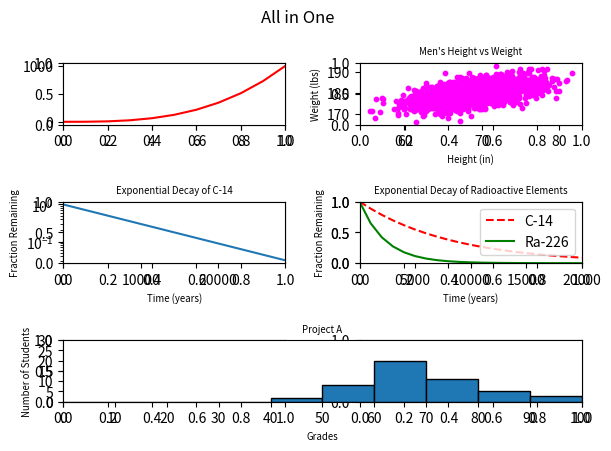

This chart was generated by the following Python code:
#!/usr/bin/env python3
import numpy as np
import matplotlib.pyplot as plt

y0 = np.arange(0, 11) ** 3

mean = [69, 0]
cov = [[15, 8], [8, 15]]
np.random.seed(5)
x1, y1 = np.random.multivariate_normal(mean, cov, 2000).T
y1 += 180

x2 = np.arange(0, 28651, 5730)
r2 = np.log(0.5)
t2 = 5730
y2 = np.exp((r2 / t2) * x2)

x3 = np.arange(0, 21000, 1000)
r3 = np.log(0.5)
t31 = 5730
t32 = 1600
y31 = np.exp((r3 / t31) * x3)
y32 = np.exp((r3 / t32) * x3)

np.random.seed(5)
student_grades = np.random.normal(68, 15, 50)

figure, axis = plt.subplots(3, 2)

####################
# 0. Line Graph
####################
ax1 = plt.subplot2grid((3, 2), (0, 0))

ax1.plot(y0, color='red')

ax1.set_xlim(0, 10)

####################
# 1. Scatter Plot
####################
ax2 = plt.subplot2grid((3, 2), (0, 1))

ax2.scatter(x1, y1, c='magenta', s=10)

ax2.set_title("Men's Height vs Weight", fontsize="x-small")

ax2.set_xlabel("Height (in)", fontsize="x-small")
ax2.set_ylabel("Weight (lbs)", fontsize="x-small")

####################
# 2. Change of Scale
####################
ax3 = plt.subplot2grid((3, 2), (1, 0))

ax3.plot(x2, y2)

ax3.set_title('Exponential Decay of C-14', fontsize="x-small")

ax3.set_xlabel('Time (years)', fontsize="x-small")
ax3.set_ylabel('Fraction Remaining', fontsize="x-small")

ax3.set_xlim(0, 28650)
ax3.set_yscale('log')

####################
# 3. Two or More
####################
ax4 = plt.subplot2grid((3, 2), (1, 1))

ax4.plot(x3, y31, '--', color='r', label='C-14')
ax4.plot(x3, y32, color='g', label='Ra-226')

ax4.set_title('Exponential Decay of Radioactive Elements', fontsize="x-small")

ax4.set_xlabel('Time (years)', fontsize="x-small")
ax4.set_ylabel('Fraction Remaining', fontsize="x-small")
ax4.legend()

ax4.set_xlim(0, 20000)
ax4.set_ylim(0, 1)

####################
# 4. Frequency
####################
ax5 = plt.subplot2grid((3, 2), (2, 0), colspan=2)

ax5.hist(student_grades, bins=10, range=(0, 100), edgecolor='black')

ax5.set_title('Project A', fontsize="x-small")

ax5.set_xlabel('Grades', fontsize="x-small")
ax5.set_ylabel('Number of Students', fontsize="x-small")

ax5.set_xlim(0, 100)
ax5.set_xticks(np.arange(0, 101, 10))
ax5.set_yticks(np.arange(0, 31, 5))

####################
# 5. All in One
####################

figure.suptitle('All in One')
figure.tight_layout()

plt.show()
